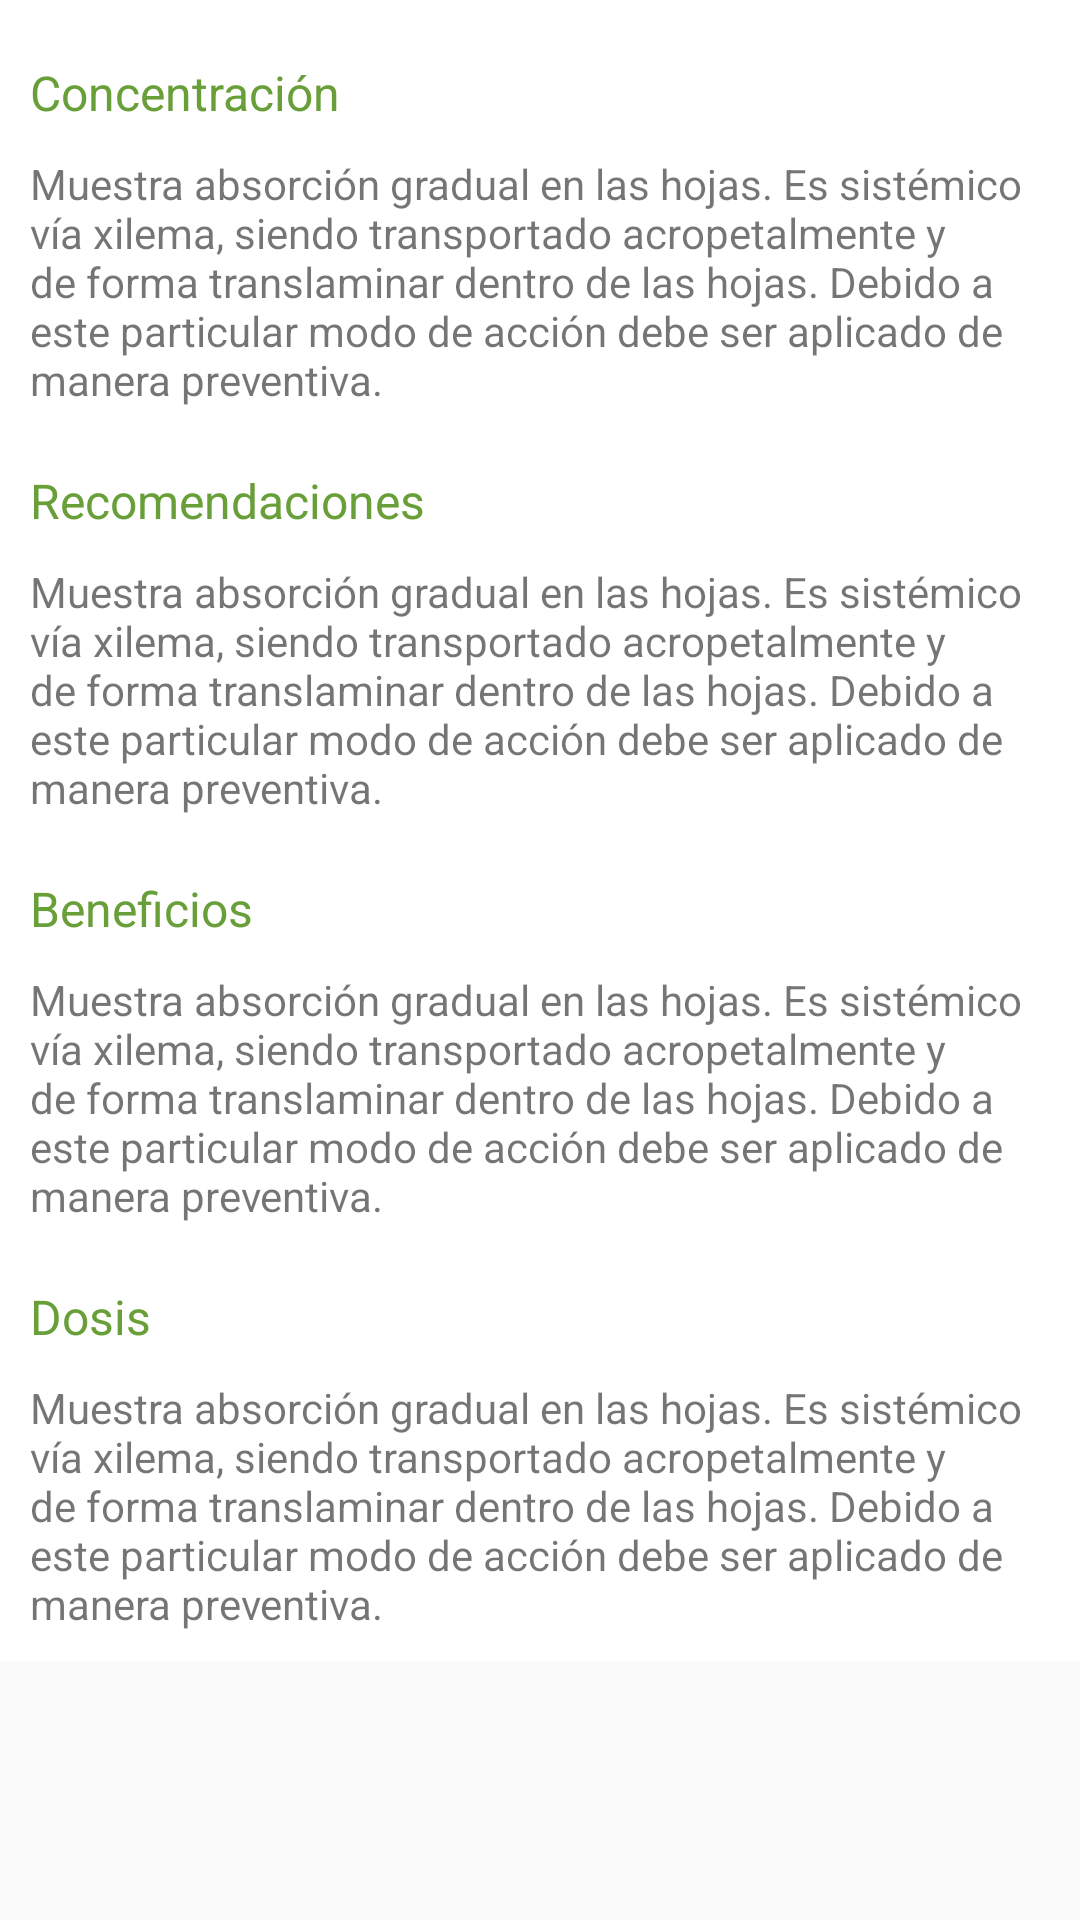

Layout XML and referenced resources for this Android screen:
<!-- AndroidManifest.xml: application theme AppTheme -->
<!-- res/layout/content_fertilizantes_detail.xml -->
<?xml version="1.0" encoding="utf-8"?>
<android.support.v4.widget.NestedScrollView xmlns:android="http://schemas.android.com/apk/res/android"
    xmlns:app="http://schemas.android.com/apk/res-auto"
    xmlns:tools="http://schemas.android.com/tools"
    android:layout_width="match_parent"
    android:layout_height="match_parent"
    app:layout_behavior="@string/appbar_scrolling_view_behavior"
    tools:context="com.kennek.awal.Fertilizantes.FertilizantesDetail"
    tools:showIn="@layout/activity_fertilizantes_detail">

    <RelativeLayout
        android:id="@+id/relativeCard"
        android:layout_width="match_parent"
        android:layout_height="wrap_content"
        android:background="@drawable/press_card">

        <TextView
            android:layout_width="wrap_content"
            android:layout_height="wrap_content"
            android:id="@+id/lbConcentracionFertilizantes"
            android:layout_marginLeft="10dp"
            android:layout_marginTop="20dp"
            android:text="Concentración"
            android:textColor="@color/primary_dark"
            android:textSize="16sp"/>

        <TextView
            android:layout_width="wrap_content"
            android:layout_height="wrap_content"
            android:layout_marginBottom="10dp"
            android:layout_marginRight="10dp"
            android:id="@+id/textConcentracionFertilizantes"
            android:layout_marginLeft="10dp"
            android:layout_marginTop="10dp"
            android:layout_below="@+id/lbConcentracionFertilizantes"
            android:text="Muestra absorción gradual en las hojas. Es sistémico vía xilema, siendo transportado acropetalmente y de forma translaminar dentro de las hojas. Debido a este particular modo de acción debe ser aplicado de manera preventiva."/>
        <TextView
            android:layout_width="wrap_content"
            android:layout_height="wrap_content"
            android:id="@+id/lbRecomendacionFertilizantes"
            android:layout_marginLeft="10dp"
            android:layout_marginTop="10dp"
            android:text="Recomendaciones"
            android:layout_below="@+id/textConcentracionFertilizantes"
            android:textColor="@color/primary_dark"
            android:textSize="16sp"/>

        <TextView
            android:layout_width="wrap_content"
            android:layout_height="wrap_content"
            android:layout_marginBottom="10dp"
            android:layout_marginRight="10dp"
            android:id="@+id/textRecomendacionFertilizante"
            android:layout_marginLeft="10dp"
            android:layout_marginTop="10dp"
            android:layout_below="@+id/lbRecomendacionFertilizantes"
            android:text="Muestra absorción gradual en las hojas. Es sistémico vía xilema, siendo transportado acropetalmente y de forma translaminar dentro de las hojas. Debido a este particular modo de acción debe ser aplicado de manera preventiva."/>

        <TextView
            android:layout_width="wrap_content"
            android:layout_height="wrap_content"
            android:id="@+id/lbBeneficioFertilizantes"
            android:layout_marginLeft="10dp"
            android:layout_marginTop="10dp"
            android:text="Beneficios"
            android:layout_below="@+id/textRecomendacionFertilizante"
            android:textColor="@color/primary_dark"
            android:textSize="16sp"/>

        <TextView
            android:layout_width="wrap_content"
            android:layout_height="wrap_content"
            android:layout_marginBottom="10dp"
            android:layout_marginRight="10dp"
            android:id="@+id/textBeneficioFertilizantes"
            android:layout_marginLeft="10dp"
            android:layout_marginTop="10dp"
            android:layout_below="@+id/lbBeneficioFertilizantes"
            android:text="Muestra absorción gradual en las hojas. Es sistémico vía xilema, siendo transportado acropetalmente y de forma translaminar dentro de las hojas. Debido a este particular modo de acción debe ser aplicado de manera preventiva."/>

        <TextView
            android:layout_width="wrap_content"
            android:layout_height="wrap_content"
            android:id="@+id/lbDosisFertilizantes"
            android:layout_marginLeft="10dp"
            android:layout_marginTop="10dp"
            android:text="Dosis"
            android:layout_below="@+id/textBeneficioFertilizantes"
            android:textColor="@color/primary_dark"
            android:textSize="16sp"/>

        <TextView
            android:layout_width="wrap_content"
            android:layout_height="wrap_content"
            android:layout_marginBottom="10dp"
            android:layout_marginRight="10dp"
            android:id="@+id/textDosisFertilizantes"
            android:layout_marginLeft="10dp"
            android:layout_marginTop="10dp"
            android:layout_below="@+id/lbDosisFertilizantes"
            android:text="Muestra absorción gradual en las hojas. Es sistémico vía xilema, siendo transportado acropetalmente y de forma translaminar dentro de las hojas. Debido a este particular modo de acción debe ser aplicado de manera preventiva."/>


    </RelativeLayout>
</android.support.v4.widget.NestedScrollView>
<!-- res/layout/activity_fertilizantes_detail.xml (included above) -->
<?xml version="1.0" encoding="utf-8"?>
<android.support.design.widget.CoordinatorLayout xmlns:android="http://schemas.android.com/apk/res/android"
    xmlns:app="http://schemas.android.com/apk/res-auto"
    xmlns:tools="http://schemas.android.com/tools"
    android:layout_width="match_parent"
    android:layout_height="match_parent"
    android:fitsSystemWindows="true"
    tools:context="com.kennek.awal.Fertilizantes.FertilizantesDetail">

    <android.support.design.widget.AppBarLayout
        android:id="@+id/app_bar"
        android:layout_width="match_parent"
        android:layout_height="@dimen/app_bar_height"
        android:fitsSystemWindows="true"
        android:theme="@style/AppTheme.AppBarOverlay">

        <android.support.design.widget.CollapsingToolbarLayout
            android:id="@+id/toolbar_layout"
            android:layout_width="match_parent"
            android:layout_height="match_parent"
            android:fitsSystemWindows="true"
            app:contentScrim="?attr/colorPrimary"
            app:layout_scrollFlags="scroll|exitUntilCollapsed">

            <android.support.v7.widget.Toolbar
                android:id="@+id/toolbar"
                android:layout_width="match_parent"
                android:layout_height="?attr/actionBarSize"
                app:layout_collapseMode="pin"
                app:popupTheme="@style/AppTheme.PopupOverlay" />

        </android.support.design.widget.CollapsingToolbarLayout>
    </android.support.design.widget.AppBarLayout>

    <include layout="@layout/content_fertilizantes_detail" />

    <android.support.design.widget.FloatingActionButton
        android:id="@+id/fab"
        android:layout_width="wrap_content"
        android:layout_height="wrap_content"
        android:layout_margin="@dimen/fab_margin"
        app:layout_anchor="@id/app_bar"
        app:layout_anchorGravity="bottom|end"
        android:tint="@color/tw__composer_white"
        app:srcCompat="@drawable/ic_add_shopping_cart_black_48dp" />

</android.support.design.widget.CoordinatorLayout>
<!-- resources referenced by this layout -->
<resources>
  <color name="primary_dark">#689F38</color>
  <dimen name="app_bar_height">180dp</dimen>
  <dimen name="fab_margin">16dp</dimen>
  <!-- drawable press_card (drawable) -->
  <?xml version="1.0" encoding="utf-8"?>
  <selector xmlns:android="http://schemas.android.com/apk/res/android">
      <item android:state_pressed="true"
          android:drawable="@color/card_press"/>
      <item android:state_focused="true"
          android:drawable="@color/card_press" />
      <item android:drawable="@android:color/white" />
  </selector>
  <style name="AppTheme.AppBarOverlay" parent="ThemeOverlay.AppCompat.Dark.ActionBar" />
  <style name="AppTheme.PopupOverlay" parent="ThemeOverlay.AppCompat.Light" />
  <style name="AppTheme" parent="Theme.AppCompat.Light.DarkActionBar">
          
          <item name="colorPrimary">@color/primary</item>
          <item name="colorPrimaryDark">@color/primary_dark</item>
          <item name="colorAccent">@color/accent</item>
      </style>
  <color name="card_press">#f8f8f8</color>
  <color name="primary">#8BC34A</color>
  <color name="accent">#795548</color>
</resources>
